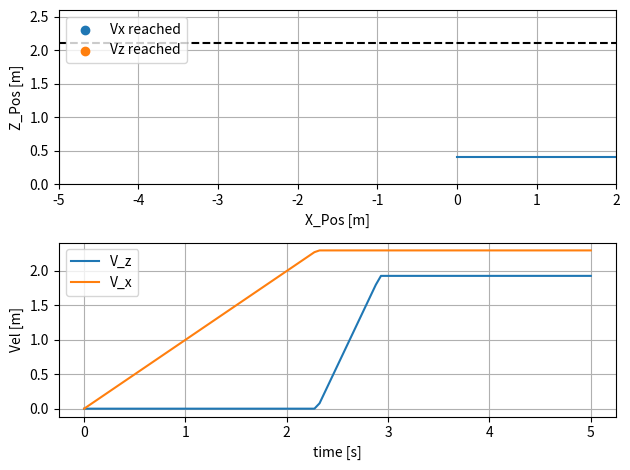

Generate this figure with matplotlib:
import matplotlib.pyplot as plt
import numpy as np

## GOAL: FIND TRAJECTORY STARTING POSITIONS THAT ALLOW FOR DESIRED VELOCITIES TO BE REACHED


## FLIGHT CONDITIONS
V = 3.0     # [m/s]
phi = 40    # [deg]
h_c = 2.1

## VELOCITY REACHED LOCATION
D_f = 0.5
X_f = 0.0

## SYSTEM ACCELERATIONS
a_z = 3.1   # [m/s^2]
a_x = 1.0   # [m/s^2]


phi_rad = np.radians(phi)
V_z = V*np.sin(phi_rad)
V_x = V*np.cos(phi_rad)

t_z = V_z/a_z   # Time Vz reached
t_x = V_x/a_x   # Time Vx reached
t_arr = np.linspace(0,5,100)

z_0 = 0.4
x_0 = 0




def Vals(t_arr):
    x_t = np.zeros_like(t_arr)
    z_t = np.zeros_like(t_arr)

    Vx_t = np.zeros_like(t_arr)
    Vz_t = np.zeros_like(t_arr)

    OnceFlag = True
    t_impact = np.nan

    for ii,t in enumerate(t_arr):

        if t < t_x:
            x_t[ii] = 0.5*a_x*t**2 + x_0
            Vx_t[ii] = a_x*t

            z_t[ii] = z_0
            Vz_t[ii] = 0

        elif t_x <= t < t_x + t_z:
            x_t[ii] = V_x*t - V_x**2/(2*a_x) + x_0
            Vx_t[ii] = V_x

            z_t[ii] = 0.5*a_z*(t-t_x)**2 + z_0
            Vz_t[ii] = a_z*(t-t_x)

        elif t_x + t_z <= t:
            x_t[ii] = V_x*t - V_x**2/(2*a_x) + x_0
            Vx_t[ii] = V_x

            z_t[ii] = V_z*(t-t_x) - V_z**2/(2*a_z) + z_0
            Vz_t[ii] = V_z

        if z_t[ii] >= h_c and OnceFlag:
            OnceFlag = False
            t_impact = t_arr[ii]

    if len(t_arr) == 1:
        return x_t[0],Vx_t[0],z_t[0],Vz_t[0],t_impact
    else:
        return x_t,Vx_t,z_t,Vz_t,t_impact

x_t,Vx_t,z_t,Vz_t,t_impact = Vals(t_arr)
x_f,_,z_val,_,_ = Vals([t_x])
x_val,_,z_f,_,_ = Vals([t_x+t_z])

x_impact,_,z_impact,_,_ = Vals([t_impact])
# x_0 = -x_impact
# x_t,Vx_t,z_t,Vz_t,t_impact = Vals(t_arr)
# x_f,_,z_val,_,_ = Vals([t_x])
# x_val,_,z_f,_,_ = Vals([t_x+t_z])




fig = plt.figure()
ax = fig.add_subplot(211)
ax.plot(x_t,z_t)
ax.scatter(x_f,z_val,label='Vx reached')
ax.scatter(x_val,z_f,label='Vz reached')


ax.axhline(y=h_c,color='k',linestyle='--')
ax.set_ylim(0,h_c + 0.5)
ax.set_xlim(-5,2)

ax.set_xlabel('X_Pos [m]')
ax.set_ylabel('Z_Pos [m]')
ax.grid()
ax.legend(loc='upper left')

ax2 = fig.add_subplot(212)
ax2.plot(t_arr,Vz_t,label='V_z')
ax2.plot(t_arr,Vx_t,label='V_x')

ax2.set_xlabel('time [s]')
ax2.set_ylabel('Vel [m]')
ax2.grid()
ax2.legend(loc='upper left')


fig.tight_layout()
plt.show()
